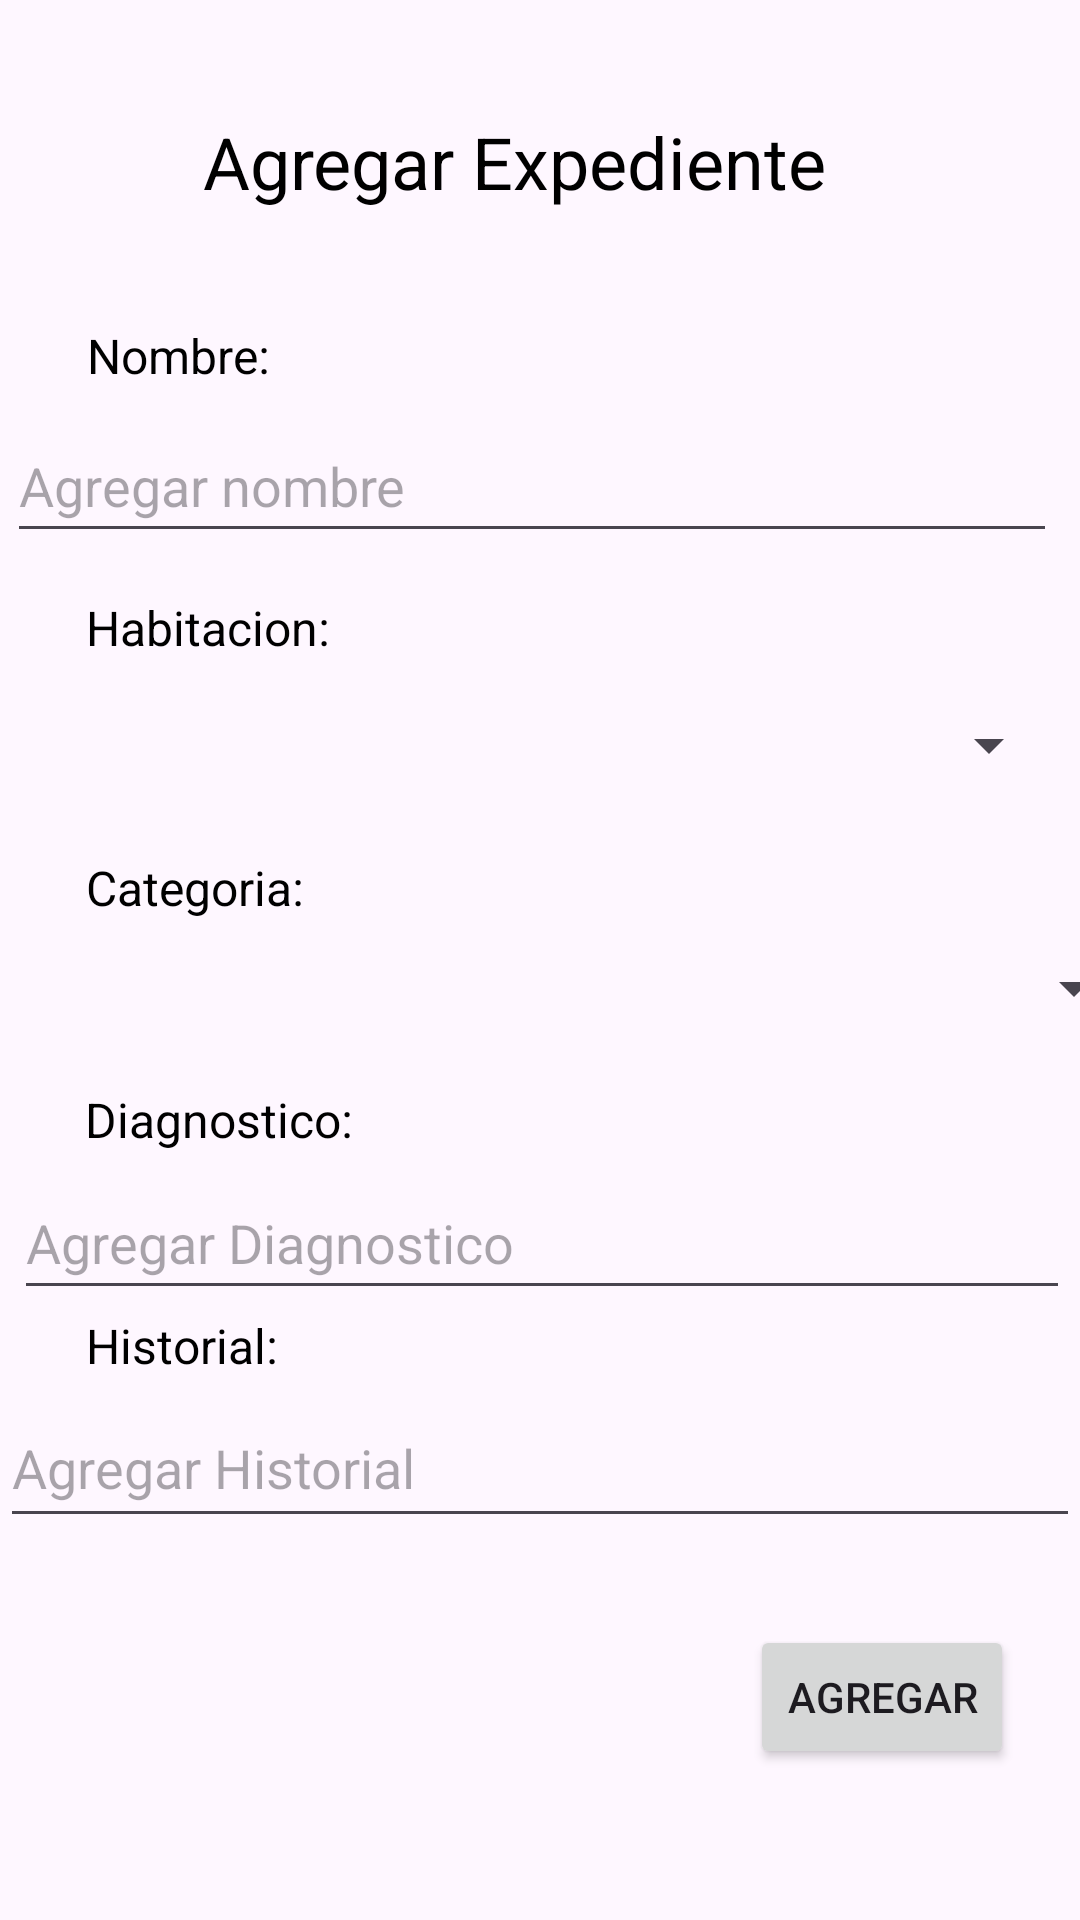

Layout XML and referenced resources for this Android screen:
<!-- AndroidManifest.xml: application theme Theme.PTC9 -->
<!-- res/layout/activity_main_agregar_expediente.xml -->
<?xml version="1.0" encoding="utf-8"?>
<androidx.constraintlayout.widget.ConstraintLayout xmlns:android="http://schemas.android.com/apk/res/android"
    xmlns:app="http://schemas.android.com/apk/res-auto"
    xmlns:tools="http://schemas.android.com/tools"
    android:id="@+id/MainActivity_AgregarExpediente"
    android:layout_width="match_parent"
    android:layout_height="match_parent"
    tools:context=".MainActivity_AgregarExpediente">

    <TextView
        android:id="@+id/textView23"
        android:layout_width="wrap_content"
        android:layout_height="wrap_content"
        android:text="Agregar Expediente"
        android:textColor="#000000"
        android:textSize="24sp"
        app:layout_constraintBottom_toBottomOf="parent"
        app:layout_constraintEnd_toEndOf="parent"
        app:layout_constraintHorizontal_bias="0.446"
        app:layout_constraintStart_toStartOf="parent"
        app:layout_constraintTop_toTopOf="parent"
        app:layout_constraintVertical_bias="0.062" />

    <TextView
        android:id="@+id/textView24"
        android:layout_width="wrap_content"
        android:layout_height="wrap_content"
        android:text="Nombre:"
        android:textColor="#000000"
        android:textSize="16sp"
        app:layout_constraintBottom_toBottomOf="parent"
        app:layout_constraintEnd_toEndOf="parent"
        app:layout_constraintHorizontal_bias="0.097"
        app:layout_constraintStart_toStartOf="parent"
        app:layout_constraintTop_toTopOf="parent"
        app:layout_constraintVertical_bias="0.174" />

    <TextView
        android:id="@+id/textView25"
        android:layout_width="wrap_content"
        android:layout_height="wrap_content"
        android:text="Habitacion:"
        android:textColor="#000000"
        android:textSize="16sp"
        app:layout_constraintBottom_toBottomOf="parent"
        app:layout_constraintEnd_toEndOf="parent"
        app:layout_constraintHorizontal_bias="0.103"
        app:layout_constraintStart_toStartOf="parent"
        app:layout_constraintTop_toTopOf="parent"
        app:layout_constraintVertical_bias="0.321" />

    <TextView
        android:id="@+id/textView27"
        android:layout_width="wrap_content"
        android:layout_height="wrap_content"
        android:text="Diagnostico:"
        android:textColor="#000000"
        android:textSize="16sp"
        app:layout_constraintBottom_toBottomOf="parent"
        app:layout_constraintEnd_toEndOf="parent"
        app:layout_constraintHorizontal_bias="0.105"
        app:layout_constraintStart_toStartOf="parent"
        app:layout_constraintTop_toTopOf="parent"
        app:layout_constraintVertical_bias="0.586" />

    <TextView
        android:id="@+id/textView28"
        android:layout_width="wrap_content"
        android:layout_height="wrap_content"
        android:text="Historial:"
        android:textColor="#000000"
        android:textSize="16sp"
        app:layout_constraintBottom_toBottomOf="parent"
        app:layout_constraintEnd_toEndOf="parent"
        app:layout_constraintHorizontal_bias="0.097"
        app:layout_constraintStart_toStartOf="parent"
        app:layout_constraintTop_toTopOf="parent"
        app:layout_constraintVertical_bias="0.708" />

    <LinearLayout
        android:id="@+id/linearLayout7"
        android:layout_width="356dp"
        android:layout_height="45dp"
        android:background="@drawable/fondo"
        android:orientation="vertical"
        app:layout_constraintBottom_toBottomOf="parent"
        app:layout_constraintEnd_toEndOf="parent"
        app:layout_constraintHorizontal_bias="0.609"
        app:layout_constraintStart_toStartOf="parent"
        app:layout_constraintTop_toTopOf="parent"
        app:layout_constraintVertical_bias="0.229">

        <EditText
            android:id="@+id/txtnombreAgregarP"
            android:layout_width="350dp"
            android:layout_height="48dp"
            android:ems="10"
            android:hint="Agregar nombre"
            android:inputType="text" />

    </LinearLayout>

    <LinearLayout
        android:layout_width="354dp"
        android:layout_height="53dp"
        android:background="@drawable/fondo"
        android:orientation="vertical"
        app:layout_constraintBottom_toBottomOf="parent"
        app:layout_constraintEnd_toEndOf="parent"
        app:layout_constraintHorizontal_bias="0.586"
        app:layout_constraintStart_toStartOf="parent"
        app:layout_constraintTop_toTopOf="parent"
        app:layout_constraintVertical_bias="0.382">

        <Spinner
            android:id="@+id/spinner2Habitaciones"
            android:layout_width="350dp"
            android:layout_height="48dp" />
    </LinearLayout>

    <LinearLayout
        android:layout_width="357dp"
        android:layout_height="47dp"
        android:layout_marginStart="32dp"
        android:background="@drawable/fondo"
        android:orientation="vertical"
        app:layout_constraintBottom_toBottomOf="parent"
        app:layout_constraintStart_toStartOf="parent"
        app:layout_constraintTop_toTopOf="parent"
        app:layout_constraintVertical_bias="0.515">

        <Spinner
            android:id="@+id/spinner3Categoria"
            android:layout_width="350dp"
            android:layout_height="48dp" />

    </LinearLayout>

    <LinearLayout
        android:layout_width="352dp"
        android:layout_height="42dp"
        android:background="@drawable/fondo"
        android:orientation="vertical"
        app:layout_constraintBottom_toBottomOf="parent"
        app:layout_constraintEnd_toEndOf="parent"
        app:layout_constraintHorizontal_bias="0.576"
        app:layout_constraintStart_toStartOf="parent"
        app:layout_constraintTop_toTopOf="parent"
        app:layout_constraintVertical_bias="0.65">

        <EditText
            android:id="@+id/txtdiagnosEP"
            android:layout_width="match_parent"
            android:layout_height="48dp"
            android:ems="10"
            android:hint="Agregar Diagnostico"
            android:inputType="text" />
    </LinearLayout>

    <LinearLayout
        android:layout_width="360dp"
        android:layout_height="50dp"
        android:background="@drawable/fondo"
        android:orientation="vertical"
        app:layout_constraintBottom_toBottomOf="parent"
        app:layout_constraintEnd_toEndOf="parent"
        app:layout_constraintHorizontal_bias="0.686"
        app:layout_constraintStart_toStartOf="parent"
        app:layout_constraintTop_toTopOf="parent"
        app:layout_constraintVertical_bias="0.784">

        <EditText
            android:id="@+id/txthistorialEP"
            android:layout_width="match_parent"
            android:layout_height="match_parent"
            android:ems="10"
            android:hint="Agregar Historial"
            android:inputType="text" />
    </LinearLayout>

    <Button
        android:id="@+id/btnAgregarExp"
        android:layout_width="wrap_content"
        android:layout_height="wrap_content"
        android:text="Agregar"
        app:layout_constraintBottom_toBottomOf="parent"
        app:layout_constraintEnd_toEndOf="parent"
        app:layout_constraintHorizontal_bias="0.919"
        app:layout_constraintStart_toStartOf="parent"
        app:layout_constraintTop_toTopOf="parent"
        app:layout_constraintVertical_bias="0.915" />

    <ImageView
        android:id="@+id/imageView14"
        android:layout_width="wrap_content"
        android:layout_height="wrap_content"
        app:layout_constraintBottom_toBottomOf="parent"
        app:layout_constraintEnd_toEndOf="parent"
        app:layout_constraintHorizontal_bias="0.139"
        app:layout_constraintStart_toStartOf="parent"
        app:layout_constraintTop_toTopOf="parent"
        app:layout_constraintVertical_bias="0.073"
        app:srcCompat="@drawable/baseline_dehaze_24" />

    <TextView
        android:id="@+id/textView26"
        android:layout_width="wrap_content"
        android:layout_height="wrap_content"
        android:text="Categoria:"
        android:textColor="#000000"
        android:textSize="16sp"
        app:layout_constraintBottom_toBottomOf="parent"
        app:layout_constraintEnd_toEndOf="parent"
        app:layout_constraintHorizontal_bias="0.1"
        app:layout_constraintStart_toStartOf="parent"
        app:layout_constraintTop_toTopOf="parent"
        app:layout_constraintVertical_bias="0.461" />


</androidx.constraintlayout.widget.ConstraintLayout>
<!-- resources referenced by this layout -->
<resources>
  <style name="Theme.PTC9" parent="Base.Theme.PTC9" />
  <style name="Base.Theme.PTC9" parent="Theme.Material3.DayNight.NoActionBar">
          
          
      </style>
</resources>
